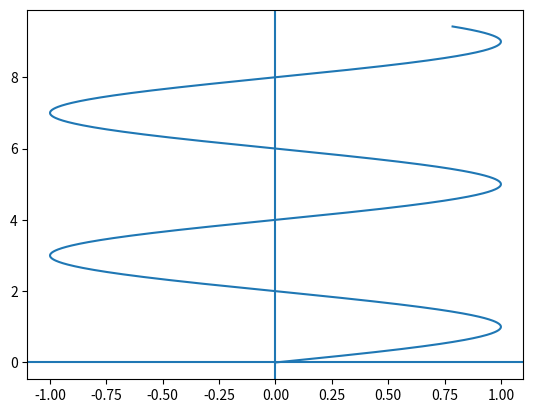

The script that saved this image:
import numpy as np
import matplotlib.pyplot as plt

t = np.linspace(0, (3*np.pi), 1000)
x = np.sin(np.pi * t/2)
y = t

plt.axvline()
plt.axhline()
plt.plot(x,y)
plt.show()